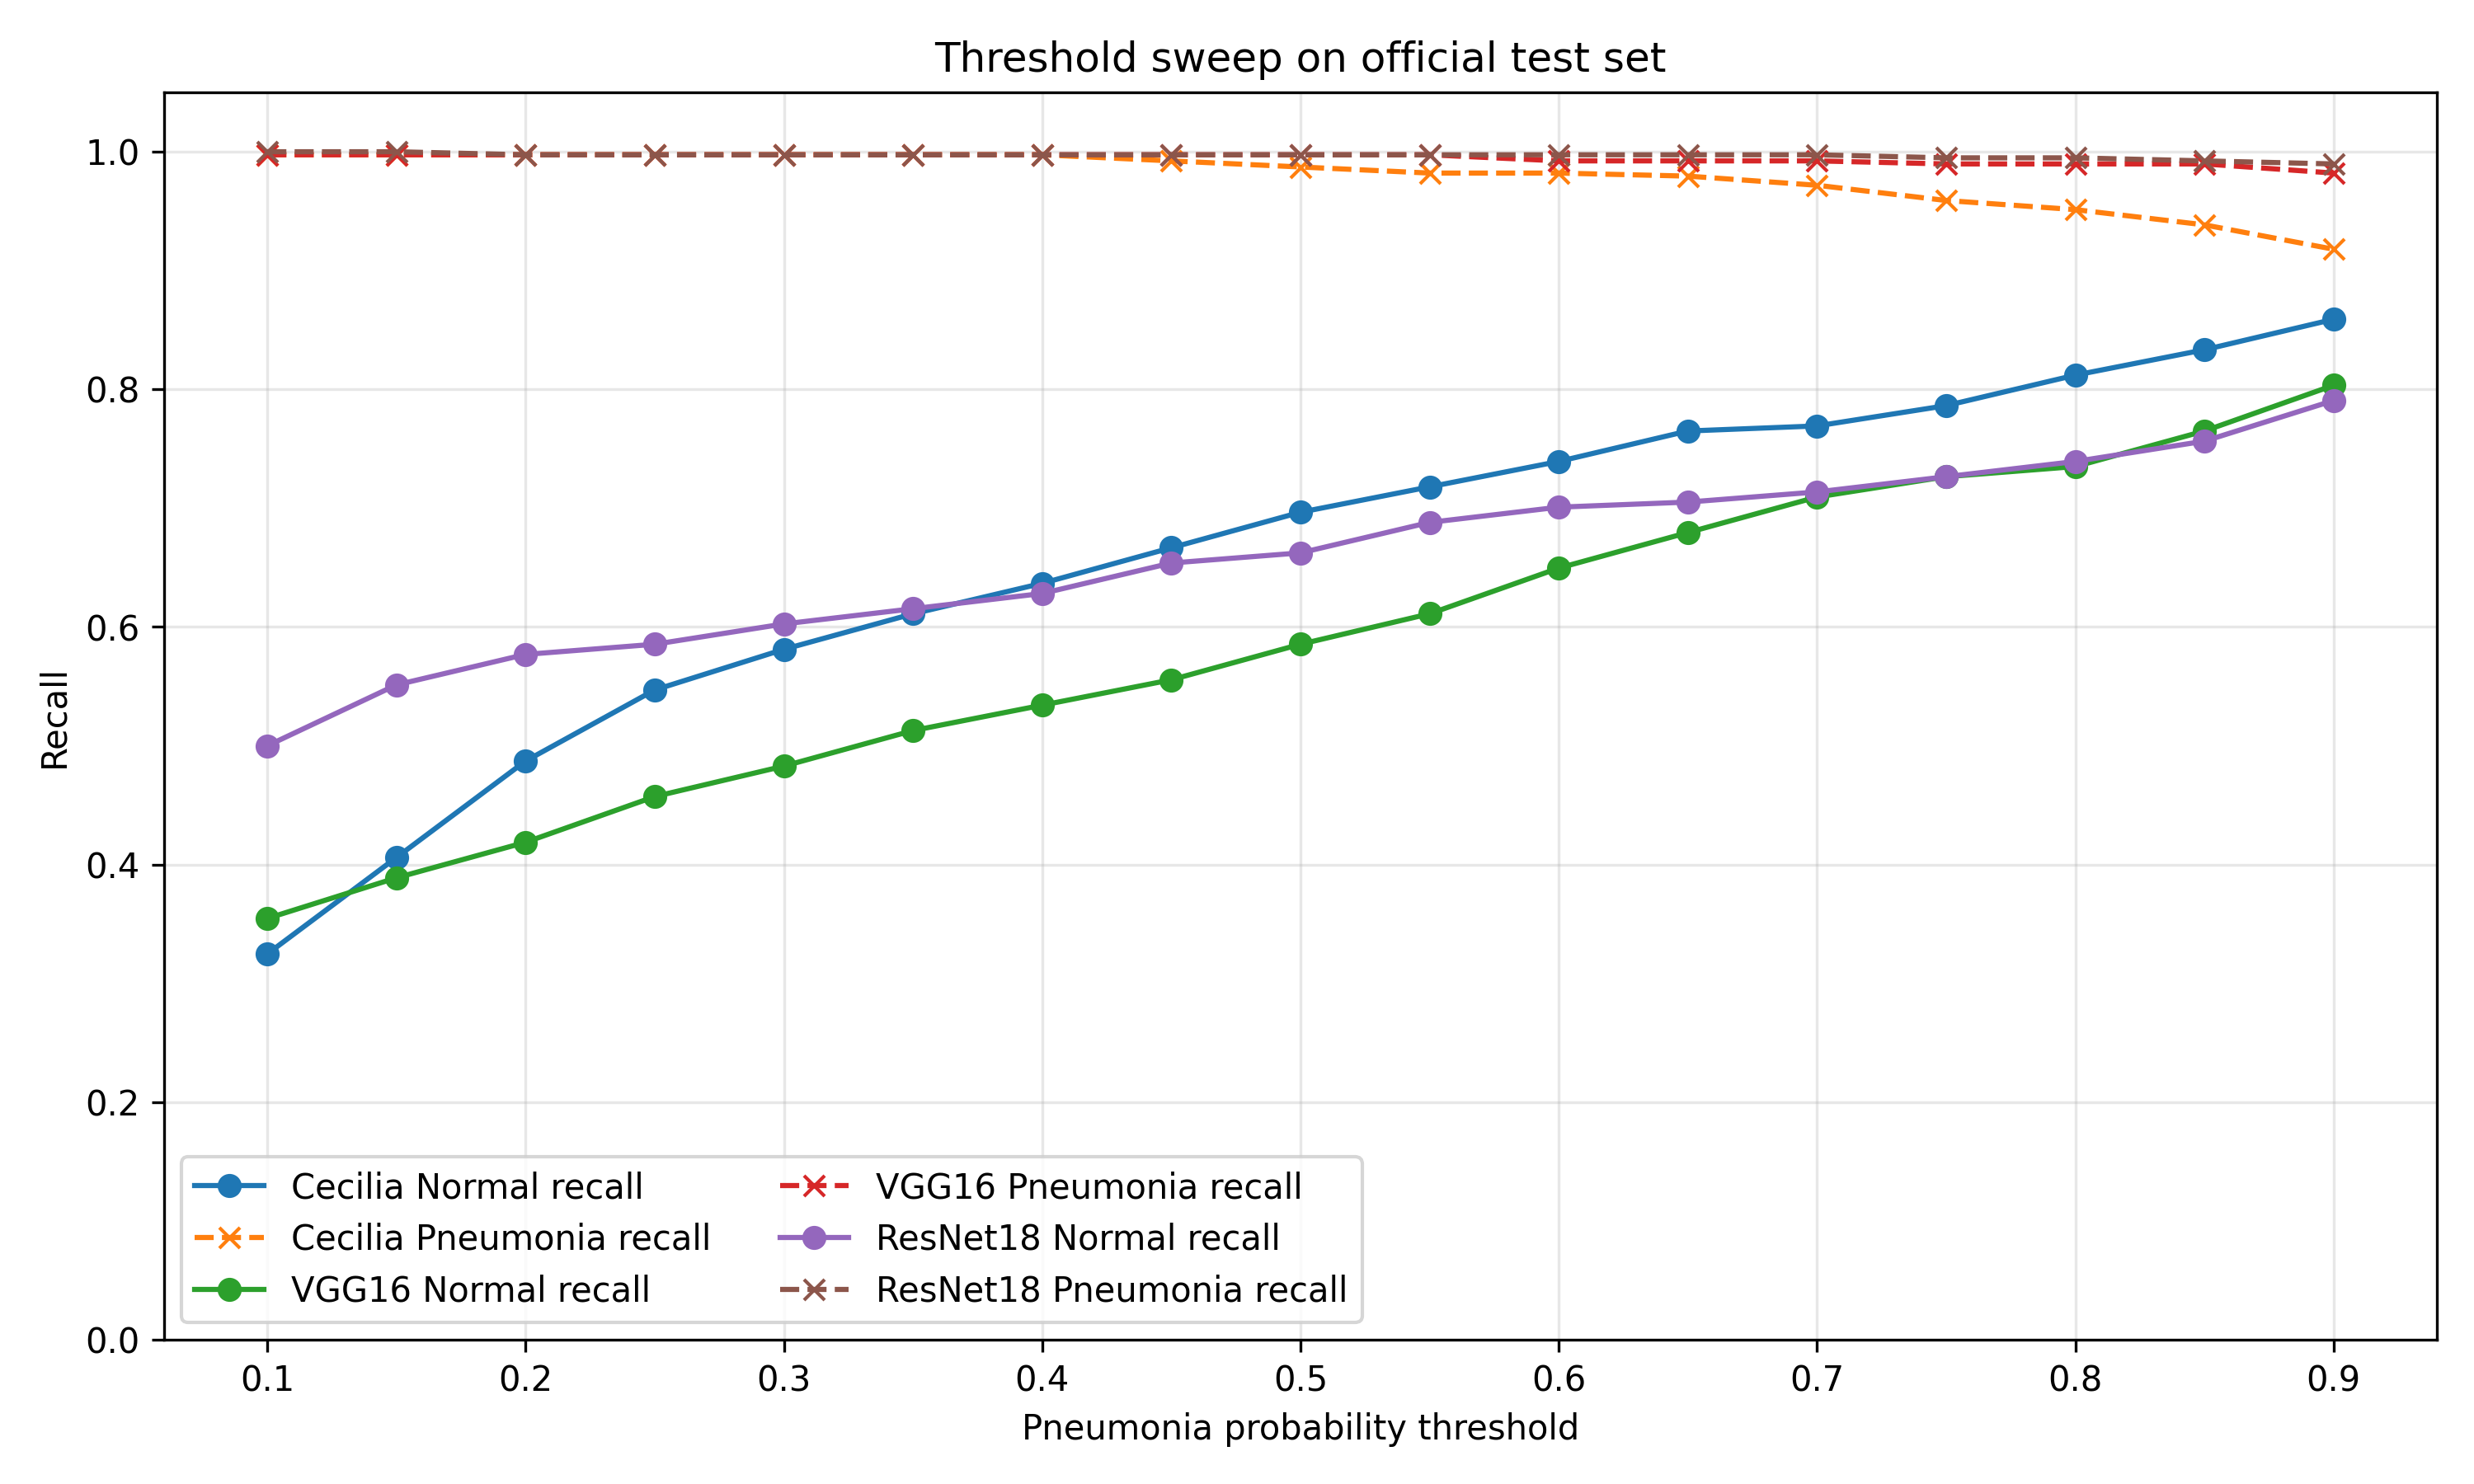

The data file committed next to this chart (first rows):
model, threshold, accuracy, normal_recall, pneumonia_recall, macro_f1
Cecilia, 0.1, 0.7452, 0.3248, 0.9974, 0.6595
Cecilia, 0.15, 0.7756, 0.406, 0.9974, 0.7116
Cecilia, 0.2, 0.8061, 0.4872, 0.9974, 0.7594
Cecilia, 0.25, 0.8285, 0.547, 0.9974, 0.7922
Cecilia, 0.3, 0.8413, 0.5812, 0.9974, 0.8101
Cecilia, 0.35, 0.8526, 0.6111, 0.9974, 0.8254
Cecilia, 0.4, 0.8622, 0.6368, 0.9974, 0.8383
Cecilia, 0.45, 0.8702, 0.6667, 0.9923, 0.8496
Cecilia, 0.5, 0.8782, 0.6966, 0.9872, 0.8606
Cecilia, 0.55, 0.883, 0.7179, 0.9821, 0.8673
Cecilia, 0.6, 0.891, 0.7393, 0.9821, 0.8771
Cecilia, 0.65, 0.899, 0.765, 0.9795, 0.8871
Cecilia, 0.7, 0.8958, 0.7692, 0.9718, 0.884
Cecilia, 0.75, 0.8942, 0.7863, 0.959, 0.8834
Cecilia, 0.8, 0.899, 0.812, 0.9513, 0.8898
Cecilia, 0.85, 0.899, 0.8333, 0.9385, 0.8908
Cecilia, 0.9, 0.8958, 0.859, 0.9179, 0.8888
VGG16, 0.1, 0.7564, 0.3547, 0.9974, 0.6793
VGG16, 0.15, 0.7692, 0.3889, 0.9974, 0.701
VGG16, 0.2, 0.7804, 0.4188, 0.9974, 0.7194
VGG16, 0.25, 0.7949, 0.4573, 0.9974, 0.7422
VGG16, 0.3, 0.8045, 0.4829, 0.9974, 0.7569
VGG16, 0.35, 0.8157, 0.5128, 0.9974, 0.7736
VGG16, 0.4, 0.8237, 0.5342, 0.9974, 0.7853
VGG16, 0.45, 0.8317, 0.5556, 0.9974, 0.7967
VGG16, 0.5, 0.8429, 0.5855, 0.9974, 0.8123
VGG16, 0.55, 0.8526, 0.6111, 0.9974, 0.8254
VGG16, 0.6, 0.8638, 0.6496, 0.9923, 0.8413
VGG16, 0.65, 0.875, 0.6795, 0.9923, 0.8557
VGG16, 0.7, 0.8862, 0.7094, 0.9923, 0.8699
VGG16, 0.75, 0.891, 0.7265, 0.9897, 0.8762
VGG16, 0.8, 0.8942, 0.735, 0.9897, 0.8801
VGG16, 0.85, 0.9054, 0.765, 0.9897, 0.8938
VGG16, 0.9, 0.9151, 0.8034, 0.9821, 0.9059
ResNet18, 0.1, 0.8125, 0.5, 1.0, 0.7681
ResNet18, 0.15, 0.8317, 0.5513, 1.0, 0.796
ResNet18, 0.2, 0.8397, 0.5769, 0.9974, 0.8079
ResNet18, 0.25, 0.8429, 0.5855, 0.9974, 0.8123
ResNet18, 0.3, 0.8494, 0.6026, 0.9974, 0.8211
ResNet18, 0.35, 0.8542, 0.6154, 0.9974, 0.8276
ResNet18, 0.4, 0.859, 0.6282, 0.9974, 0.834
ResNet18, 0.45, 0.8686, 0.6538, 0.9974, 0.8467
ResNet18, 0.5, 0.8718, 0.6624, 0.9974, 0.8508
ResNet18, 0.55, 0.8814, 0.688, 0.9974, 0.8631
ResNet18, 0.6, 0.8862, 0.7009, 0.9974, 0.8692
ResNet18, 0.65, 0.8878, 0.7051, 0.9974, 0.8712
ResNet18, 0.7, 0.891, 0.7137, 0.9974, 0.8752
ResNet18, 0.75, 0.8942, 0.7265, 0.9949, 0.8795
ResNet18, 0.8, 0.899, 0.7393, 0.9949, 0.8854
ResNet18, 0.85, 0.9038, 0.7564, 0.9923, 0.8916
ResNet18, 0.9, 0.9151, 0.7906, 0.9897, 0.9052
